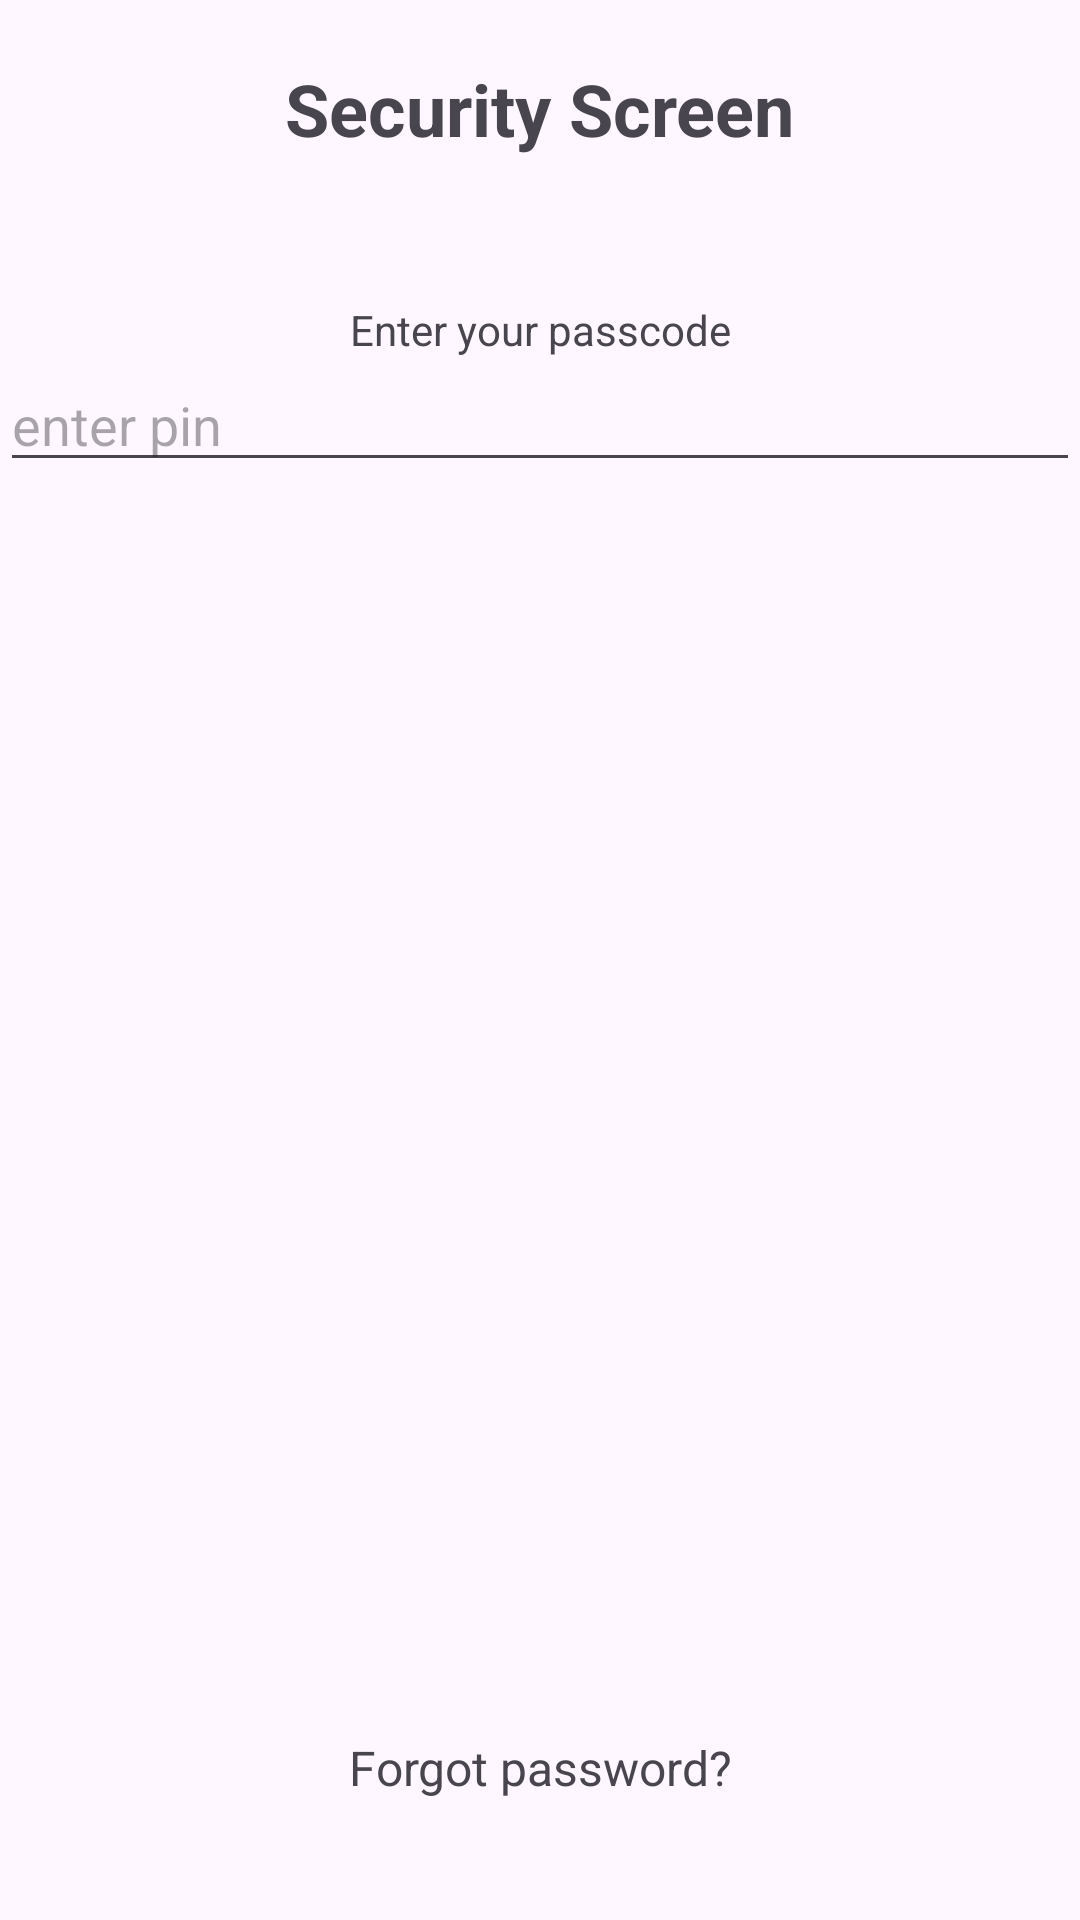

Android layout source for this screen:
<!-- AndroidManifest.xml: application theme Theme.Summary6 -->
<!-- res/layout/fragment_main.xml -->
<?xml version="1.0" encoding="utf-8"?>
<androidx.constraintlayout.widget.ConstraintLayout xmlns:android="http://schemas.android.com/apk/res/android"
    xmlns:app="http://schemas.android.com/apk/res-auto"
    xmlns:tools="http://schemas.android.com/tools"
    android:layout_width="match_parent"
    android:layout_height="match_parent"
    tools:context=".MainFragment">

    <androidx.appcompat.widget.AppCompatTextView
        android:id="@+id/appCompatTextView"
        android:layout_width="wrap_content"
        android:layout_height="wrap_content"
        android:layout_marginTop="20dp"
        android:text="@string/security_screen"
        android:textSize="24sp"
        android:textStyle="bold"
        app:layout_constraintEnd_toEndOf="parent"
        app:layout_constraintStart_toStartOf="parent"
        app:layout_constraintTop_toTopOf="parent" />

    <androidx.appcompat.widget.AppCompatTextView
        android:id="@+id/appCompatTextView2"
        android:layout_width="wrap_content"
        android:layout_height="wrap_content"
        android:text="@string/enter_your_passcode"
        app:layout_constraintEnd_toEndOf="parent"
        android:layout_marginTop="48dp"
        app:layout_constraintStart_toStartOf="parent"
        app:layout_constraintTop_toBottomOf="@+id/appCompatTextView" />













    <androidx.appcompat.widget.AppCompatEditText
        android:id="@+id/etPasscode"
        android:layout_width="match_parent"
        android:layout_height="wrap_content"
        android:hint="@string/enter_pin"
        android:maxLength="4"
        app:layout_constraintTop_toBottomOf="@+id/appCompatTextView2" />

    <androidx.recyclerview.widget.RecyclerView
        android:id="@+id/rvKeyboard"
        android:layout_width="match_parent"
        android:layout_height="0dp"
        android:layout_marginBottom="110dp"
        android:nestedScrollingEnabled="false"
        app:layoutManager="androidx.recyclerview.widget.GridLayoutManager"
        app:layout_constraintBottom_toTopOf="@+id/tvForgotPassword"
        app:layout_constraintTop_toBottomOf="@+id/etPasscode"
        app:spanCount="3"
        tools:listitem="@layout/button_number" />

    <androidx.appcompat.widget.AppCompatTextView
        android:id="@+id/tvForgotPassword"
        android:layout_width="wrap_content"
        android:layout_height="wrap_content"
        android:text="@string/forgot_password"
        android:textSize="16sp"
        android:layout_marginBottom="40dp"
        app:layout_constraintBottom_toBottomOf="parent"
        app:layout_constraintEnd_toEndOf="parent"
        app:layout_constraintStart_toStartOf="parent" />
</androidx.constraintlayout.widget.ConstraintLayout>
<!-- res/layout/pincode_filled_item.xml (included above) -->
<?xml version="1.0" encoding="utf-8"?>
<View xmlns:android="http://schemas.android.com/apk/res/android"
    android:id="@+id/viewItemFilled"
    android:layout_width="12dp"
    android:layout_height="12dp"
    android:background="@drawable/circle_button"
    android:backgroundTint="@color/green" />
<!-- res/layout/button_number.xml (included above) -->
<?xml version="1.0" encoding="utf-8"?>
<androidx.appcompat.widget.AppCompatButton xmlns:android="http://schemas.android.com/apk/res/android"
    xmlns:tools="http://schemas.android.com/tools"
    android:id="@+id/buttonNumber"
    android:layout_width="match_parent"
    android:layout_height="75dp"
    android:textColor="@color/black"
    tools:text="1"
    android:textSize="25sp"
    android:background="@drawable/circle_button" />
<!-- resources referenced by this layout -->
<resources>
  <!-- drawable circle_button (drawable) -->
  <?xml version="1.0" encoding="utf-8"?>
  <shape
      android:shape="oval"
      xmlns:android="http://schemas.android.com/apk/res/android">
      <solid android:color="@color/white" />
  </shape>
  <string name="enter_pin">enter pin</string>
  <string name="enter_your_passcode">Enter your passcode</string>
  <string name="forgot_password">Forgot password?</string>
  <string name="security_screen">Security Screen</string>
  <style name="Theme.Summary6" parent="Base.Theme.Summary6" />
  <style name="Base.Theme.Summary6" parent="Theme.Material3.DayNight.NoActionBar">
          
          
      </style>
  <!-- not gathered from this repository: default colours our renderer supplied (Android Studio template values) -->
  <color name="black">#FF000000</color>
  <color name="white">#FFFFFFFF</color>
</resources>
